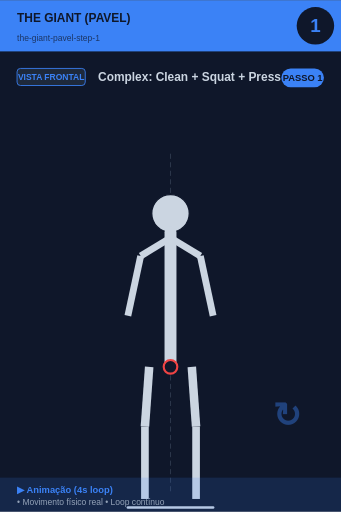
t = 0.00 s
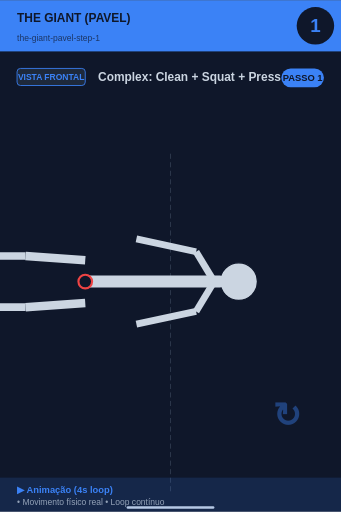
t = 1.00 s
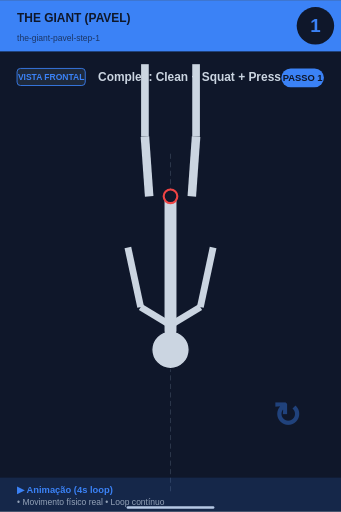
t = 2.00 s
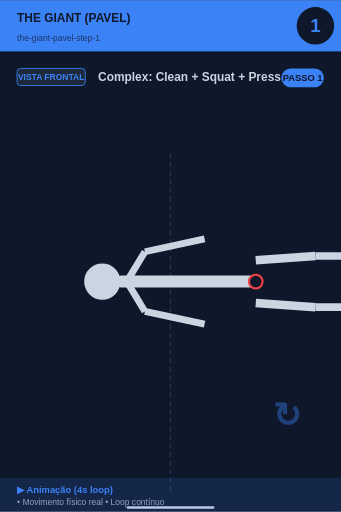
t = 3.00 s

The animated SVG that drew these frames (rendered in a browser with its animation timeline set to each time). Animation: 1 SMIL element (animateTransform=1); one cycle of 4.00 s, repeats indefinitely.

<svg xmlns="http://www.w3.org/2000/svg" viewBox="0 0 400 600" width="400" height="600">
<rect width="400" height="600" fill="#0f172a"/>

<!-- Header -->
<rect x="0" y="0" width="400" height="60" fill="#3b82f6"/>
<text x="20" y="25" font-size="14" font-weight="bold" fill="#0f172a" font-family="sans-serif">THE GIANT (PAVEL)</text>
<text x="20" y="48" font-size="10" fill="#0f172a" opacity="0.7" font-family="sans-serif">the-giant-pavel-step-1</text>

<!-- Step number -->
<circle cx="370" cy="30" r="22" fill="#0f172a"/>
<text x="370" y="37" font-size="22" font-weight="bold" fill="#3b82f6" text-anchor="middle" font-family="sans-serif">1</text>

<!-- Vista + título -->
<rect x="20" y="80" width="80" height="20" rx="4" fill="#1e293b" stroke="#3b82f6" stroke-width="1"/>
<text x="60" y="94" font-size="10" font-weight="bold" fill="#3b82f6" text-anchor="middle" font-family="sans-serif">VISTA FRONTAL</text>
<text x="115" y="95" font-size="14" font-weight="bold" fill="#cbd5e1" font-family="sans-serif">Complex: Clean + Squat + Press + Sq</text>

<!-- Corpo -->
<g transform="translate(0, 50)">
<line x1="200" y1="130" x2="200" y2="530" stroke="#475569" stroke-width="1" stroke-dasharray="6,4" opacity="0.6"/>
<g>
  <animateTransform attributeName="transform" type="rotate"
    values="0 200 280; 360 200 280"
    keyTimes="0;1"
    dur="4s" repeatCount="indefinite"/>
  <circle cx="200" cy="200" r="22" fill="#cbd5e1" stroke="#0f172a" stroke-width="1.5"/>
  <line x1="200" y1="222" x2="200" y2="380" stroke="#cbd5e1" stroke-width="14" stroke-linecap="round"/>
  <circle cx="200" cy="380" r="8" fill="#0f172a" stroke="#ef4444" stroke-width="2.5"/>
  <!-- Braços -->
  <line x1="198" y1="230" x2="165" y2="250" stroke="#cbd5e1" stroke-width="8"/>
  <line x1="202" y1="230" x2="235" y2="250" stroke="#cbd5e1" stroke-width="8"/>
  <line x1="165" y1="250" x2="150" y2="320" stroke="#cbd5e1" stroke-width="8"/>
  <line x1="235" y1="250" x2="250" y2="320" stroke="#cbd5e1" stroke-width="8"/>
  <!-- Pernas -->
  <line x1="175" y1="380" x2="170" y2="450" stroke="#cbd5e1" stroke-width="10"/>
  <line x1="225" y1="380" x2="230" y2="450" stroke="#cbd5e1" stroke-width="10"/>
  <line x1="170" y1="450" x2="170" y2="535" stroke="#cbd5e1" stroke-width="9"/>
  <line x1="230" y1="450" x2="230" y2="535" stroke="#cbd5e1" stroke-width="9"/>
</g>
<line x1="150" y1="545" x2="250" y2="545" stroke="#cbd5e1" stroke-width="3" stroke-linecap="round"/><text x="320" y="450" font-size="40" fill="#3b82f6" opacity="0.4" font-weight="bold">↻</text>
</g>

<!-- Footer -->
<rect x="0" y="560" width="400" height="40" fill="#3b82f6" opacity="0.15"/>
<text x="20" y="578" font-size="11" font-weight="bold" fill="#3b82f6" font-family="sans-serif">▶ Animação (4s loop)</text>
<text x="20" y="592" font-size="10" fill="#94a3b8" font-family="sans-serif">• Movimento físico real • Loop contínuo</text>

<!-- Tag PASSO N -->
<g transform="translate(330, 80)">
<rect x="0" y="0" width="50" height="22" rx="11" fill="#3b82f6"/>
<text x="25" y="15" font-size="11" font-weight="bold" fill="#0f172a" text-anchor="middle" font-family="sans-serif">PASSO 1</text>
</g>
</svg>
